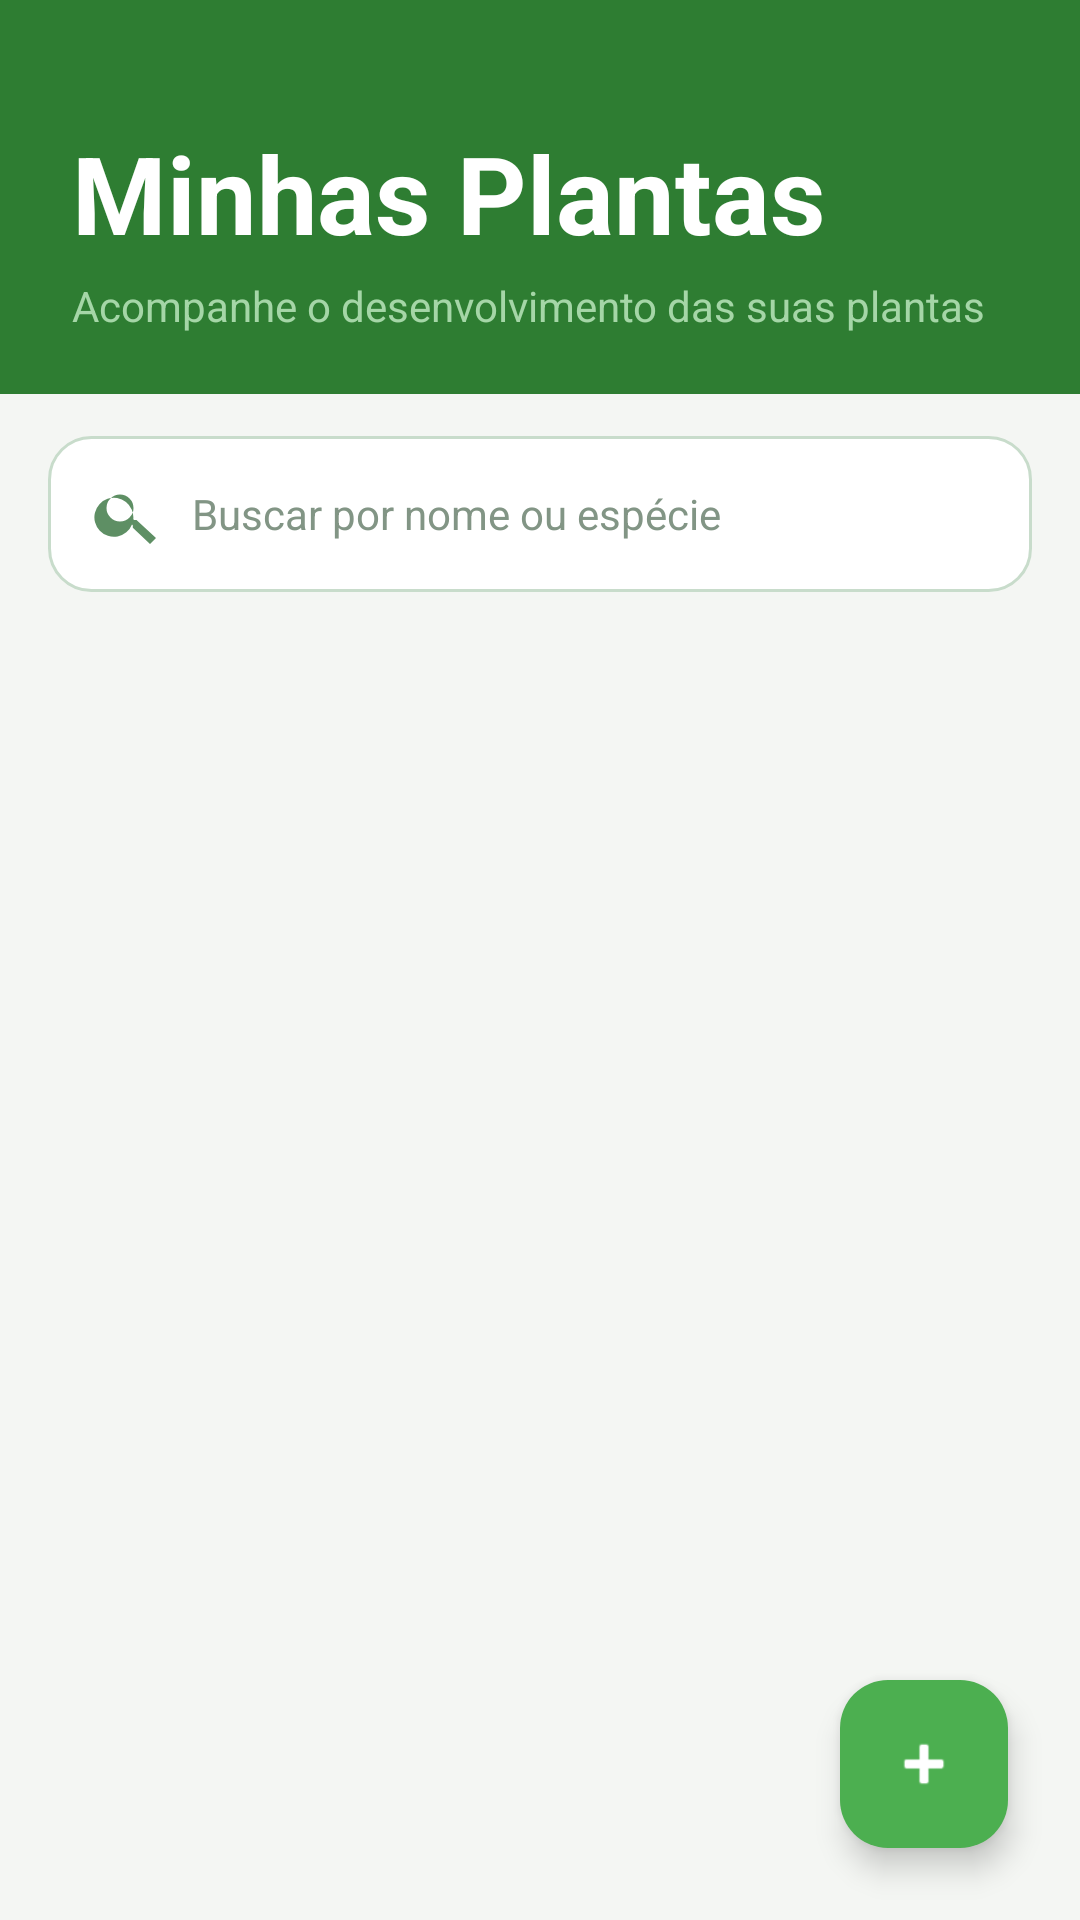

Produce the Android XML layout that renders to this screen, including the resource entries it uses.
<!-- AndroidManifest.xml: application theme Theme.PlantFyth -->
<!-- res/layout/fragment_dashboard.xml -->
<?xml version="1.0" encoding="utf-8"?>
<FrameLayout
    xmlns:android="http://schemas.android.com/apk/res/android"
    xmlns:app="http://schemas.android.com/apk/res-auto"
    xmlns:tools="http://schemas.android.com/tools"
    android:layout_width="match_parent"
    android:layout_height="match_parent"
    android:background="#F4F6F3"
    tools:context=".ui.dashboard.DashboardFragment">

    
    <LinearLayout
        android:layout_width="match_parent"
        android:layout_height="match_parent"
        android:orientation="vertical">

        
        <LinearLayout
            android:layout_width="match_parent"
            android:layout_height="wrap_content"
            android:background="#2E7D32"
            android:orientation="vertical"
            android:paddingStart="24dp"
            android:paddingTop="40dp"
            android:paddingEnd="24dp"
            android:paddingBottom="20dp">

            <TextView
                android:layout_width="match_parent"
                android:layout_height="wrap_content"
                android:text="Minhas Plantas"
                android:textColor="#FFFFFF"
                android:textSize="36sp"
                android:textStyle="bold"
                tools:ignore="HardcodedText" />

            <TextView
                android:layout_width="match_parent"
                android:layout_height="wrap_content"
                android:layout_marginTop="4dp"
                android:text="Acompanhe o desenvolvimento das suas plantas"
                android:textColor="#A5D6A7"
                android:textSize="14sp"
                tools:ignore="HardcodedText,TextContrastCheck" />

        </LinearLayout>

        <EditText
            android:id="@+id/edtBuscarPlantas"
            android:layout_width="match_parent"
            android:layout_height="52dp"
            android:layout_marginStart="16dp"
            android:layout_marginTop="14dp"
            android:layout_marginEnd="16dp"
            android:background="@drawable/bg_search_plant"
            android:drawableStart="@drawable/ic_search_plant"
            android:drawablePadding="10dp"
            android:hint="Buscar por nome ou espécie"
            android:inputType="text"
            android:paddingStart="14dp"
            android:paddingEnd="14dp"
            android:singleLine="true"
            android:textColor="#244B2A"
            android:textColorHint="#829585"
            android:textSize="14sp" />

        

        <androidx.recyclerview.widget.RecyclerView
            android:id="@+id/recyclerPlantas"
            android:layout_width="match_parent"
            android:layout_height="0dp"
            android:layout_weight="1"
            android:clipToPadding="false"
            android:paddingHorizontal="16dp"
            android:paddingTop="16dp"
            android:paddingBottom="88dp" />

        <LinearLayout
            android:id="@+id/layoutCarregandoDashboard"
            android:layout_width="match_parent"
            android:layout_height="0dp"
            android:layout_weight="1"
            android:gravity="center"
            android:orientation="vertical"
            android:visibility="gone">

            <ProgressBar
                android:id="@+id/progressBarDashboard"
                android:layout_width="wrap_content"
                android:layout_height="wrap_content"
                android:indeterminateTint="#2E7D32" />
        </LinearLayout>

        <LinearLayout
            android:id="@+id/layoutVazioDashboard"
            android:layout_width="match_parent"
            android:layout_height="0dp"
            android:layout_weight="1"
            android:gravity="center"
            android:orientation="vertical"
            android:paddingStart="24dp"
            android:paddingEnd="24dp"
            android:paddingBottom="88dp"
            android:visibility="gone">

            <TextView
                android:id="@+id/txtTituloVazioDashboard"
                android:layout_width="wrap_content"
                android:layout_height="wrap_content"
                android:text="Nenhuma planta cadastrada"
                android:textColor="#424242"
                android:textSize="16sp"
                android:textStyle="bold" />

            <TextView
                android:id="@+id/txtSubtituloVazioDashboard"
                android:layout_width="wrap_content"
                android:layout_height="wrap_content"
                android:layout_marginTop="6dp"
                android:gravity="center"
                android:text="Toque no + para adicionar sua primeira planta"
                android:textColor="#757575"
                android:textSize="13sp" />
        </LinearLayout>


    </LinearLayout>

    <com.google.android.material.floatingactionbutton.FloatingActionButton
        android:id="@+id/btnAdicionarPlanta"
        android:layout_width="wrap_content"
        android:layout_height="wrap_content"
        android:layout_gravity="bottom|right"
        android:layout_marginRight="24dp"
        android:layout_marginBottom="24dp"
        android:contentDescription="Adicionar"
        android:backgroundTint="#4CAF50"
        app:tint="#FFFFFF"
        app:srcCompat="@android:drawable/ic_input_add" />

</FrameLayout>
<!-- resources referenced by this layout -->
<resources>
  <!-- drawable bg_search_plant (drawable) -->
  <shape xmlns:android="http://schemas.android.com/apk/res/android">
      <solid android:color="#FFFFFF" />
      <corners android:radius="14dp" />
      <stroke
          android:width="1dp"
          android:color="#C8DCCB" />
  </shape>
  <!-- drawable ic_search_plant (drawable) -->
  <vector xmlns:android="http://schemas.android.com/apk/res/android"
      android:width="24dp"
      android:height="24dp"
      android:viewportWidth="24"
      android:viewportHeight="24">
      <path
          android:fillColor="#5E8F64"
          android:pathData="M15.5,14h-0.79l-0.28,-0.27A6.5,6.5 0,1 0,14,15.5l0.27,0.28v0.79L20,22l2,-2zM10,14.5A4.5,4.5 0,1 1,10 5.5a4.5,4.5 0,0 1,0 9z" />
  </vector>
  <style name="Theme.PlantFyth" parent="Theme.MaterialComponents.DayNight.DarkActionBar">
  
          
          <item name="colorPrimary">@color/purple_500</item>
          <item name="colorPrimaryVariant">@color/purple_700</item>
          <item name="colorOnPrimary">@color/white</item>
          
          <item name="colorSecondary">@color/teal_200</item>
          <item name="colorSecondaryVariant">@color/teal_700</item>
          <item name="colorOnSecondary">@color/black</item>
          
          <item name="android:statusBarColor">?attr/colorPrimaryVariant</item>
          
      </style>
  <!-- not gathered from this repository: default colours our renderer supplied (Android Studio template values) -->
  <color name="purple_500">#FF6200EE</color>
  <color name="purple_700">#FF3700B3</color>
  <color name="teal_200">#FF03DAC5</color>
  <color name="teal_700">#FF018786</color>
  <color name="black">#FF000000</color>
  <color name="white">#FFFFFFFF</color>
</resources>
